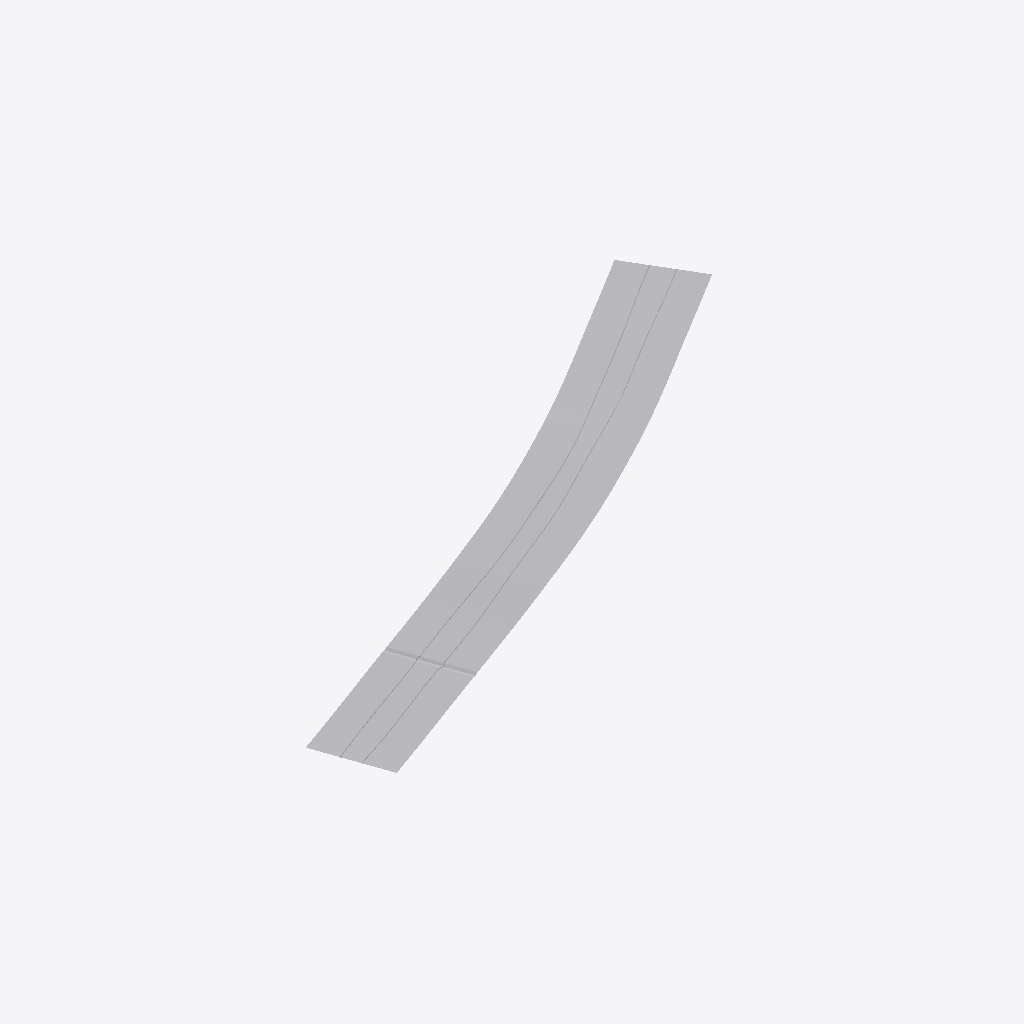
Isometric view of an IFC building model (IFC-SPF (STEP), schema IFC4X3, length unit metre), seen from the south-west, elements coloured by IFC class: 1 other element (light grey).
Extent 951.8 m × 518.7 m × 5.2 m (x, y, z). Elements (1): 1 IfcGeographicElement.

HEADER;
FILE_DESCRIPTION(('ViewDefinition [CoordinationView]'),'2;1');
FILE_NAME('','2026-11-18T19:24:26',(''),(''),'IfcOpenShell 0.9.0post1+b5e509b','IfcOpenShell 0.9.0post1+b5e509b','');
FILE_SCHEMA(('IFC4X3'));
ENDSEC;
DATA;
#15=IFCPROJECT('1dhrT64dDC9PjkZH2nUHXd',$,'Terrain – double-track railway 180 km/h (BN1-6-7)',$,$,$,$,(#5,#10),#14);
#44=IFCSITE('1aXY1lJCvCORCm3QMIND3o',$,'Line section 12+000–13+000',$,$,#49,$,$,$,$,$,$,$,$);
#33=IFCGEOGRAPHICELEMENT('0Z__wrc1n9gx$4uupXe4uX',$,'Terræn (med grøfter)',$,$,#43,#32,$,.TERRAIN.);
ENDSEC;
